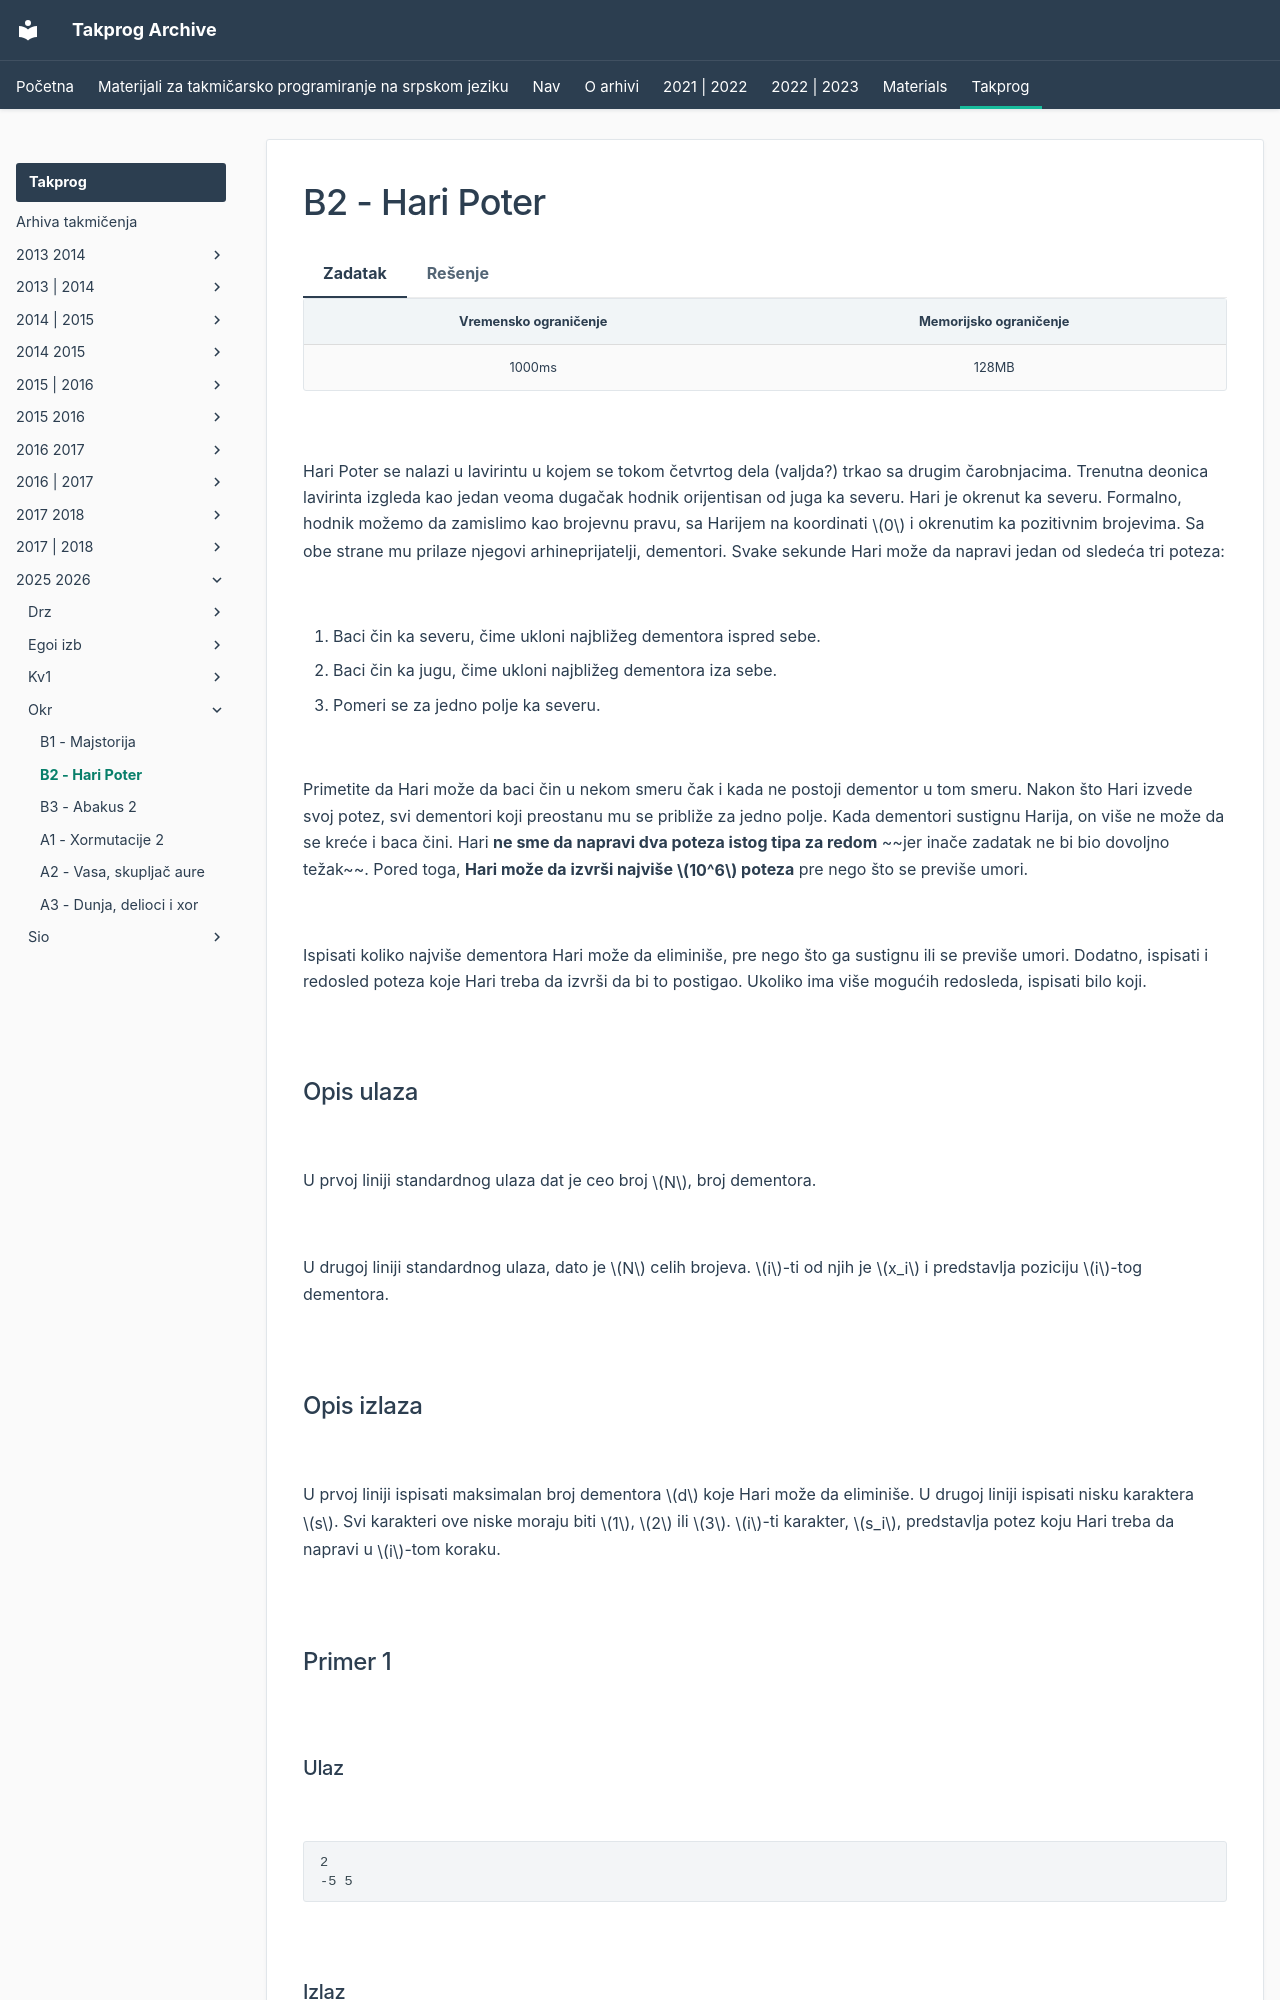

repository: FEDIKUS/takprog-arhiva · page: takprog/2025_2026/okr/02_hari_poter/index.html · generator: mkdocs

---
hide:
  - toc
---

# B2 - Hari Poter

=== "Zadatak"
	
	| Vremensko ograničenje | Memorijsko ograničenje |
	|:-:|:-:|
	| 1000ms | 128MB |
	
	
	<br>
	
	Hari Poter se nalazi u lavirintu u kojem se tokom četvrtog dela (valjda?) trkao sa drugim čarobnjacima. Trenutna deonica lavirinta izgleda kao jedan veoma dugačak hodnik orijentisan od juga ka severu. Hari je okrenut ka severu. Formalno, hodnik možemo da zamislimo kao brojevnu pravu, sa Harijem na koordinati $0$ i okrenutim ka pozitivnim brojevima. Sa obe strane mu prilaze njegovi arhineprijatelji, dementori. Svake sekunde Hari može da napravi jedan od sledeća tri poteza:
	
	<br>
	
	 1. Baci čin ka severu, čime ukloni najbližeg dementora ispred sebe.
	 2. Baci čin ka jugu, čime ukloni najbližeg dementora iza sebe.
	 3. Pomeri se za jedno polje ka severu.
	
	<br>
	 
	Primetite da Hari može da baci čin u nekom smeru čak i kada ne postoji dementor u tom smeru. Nakon što Hari izvede svoj potez, svi dementori koji preostanu mu se približe za jedno polje. Kada dementori sustignu Harija, on više ne može da se kreće i baca čini. Hari **ne sme da napravi dva poteza istog tipa za redom** ~~jer inače zadatak ne bi bio dovoljno težak~~. Pored toga, **Hari može da izvrši najviše $10^6$ poteza** pre nego što se previše umori.
	
	<br>
	
	Ispisati koliko najviše dementora Hari može da eliminiše, pre nego što ga sustignu ili se previše umori. Dodatno, ispisati i redosled poteza koje Hari treba da izvrši da bi to postigao. Ukoliko ima više mogućih redosleda, ispisati bilo koji. 
	
	<br>
	
	## Opis ulaza
	
	<br>
	
	U prvoj liniji standardnog ulaza dat je ceo broj $N$, broj dementora.
	
	<br>
	
	U drugoj liniji standardnog ulaza, dato je $N$ celih brojeva. $i$-ti od njih je $x_i$ i predstavlja poziciju $i$-tog dementora. 
	
	<br>
	
	## Opis izlaza
	
	<br>
	
	U prvoj liniji ispisati maksimalan broj dementora $d$ koje Hari može da eliminiše. U drugoj liniji ispisati nisku karaktera $s$. Svi karakteri ove niske moraju biti $1$, $2$ ili $3$. $i$-ti karakter, $s_i$, predstavlja potez koju Hari treba da napravi u $i$-tom koraku.
	
	<br>
	
	## Primer 1
	
	<br>
	
	### Ulaz
	
	<br>
	
	```
	2
	-5 5
	```
	
	<br>
	
	### Izlaz
	
	<br>
	
	```
	2
	2321
	```
	
	### Objašnjenje primera 1
	
	<br>
	 
	U prvom primeru postoje dva dementora. Jedan se nalazi na poziciji $-5$, drugi se nalazi na poziciji $5$. Hari će u prvom potezu baciti čin ka jugu i time eliminisati dementora na poziciji $-5$. Nakon toga će mu se dementor sa pozicije $5$ približiti za jedno polje i pomeriti se na poziciju $4$. U drugom potezu, Hari će se pomeriti za jedno polje ka severu i naći se na poziciji $1$. Nakon Harijevog poteza, dementor ispred njega će mu se približiti i pomeriti sa pozicije $4$ na poziciju $3$. U trećem potezu, Hari će baciti čin ka jugu. Pošto se iza njega ne nalazi nijedan dementor, čin neće nikoga eliminisati. Nakon trećeg poteza, dementor sa pozicije $3$ će se pomeriti na poz
